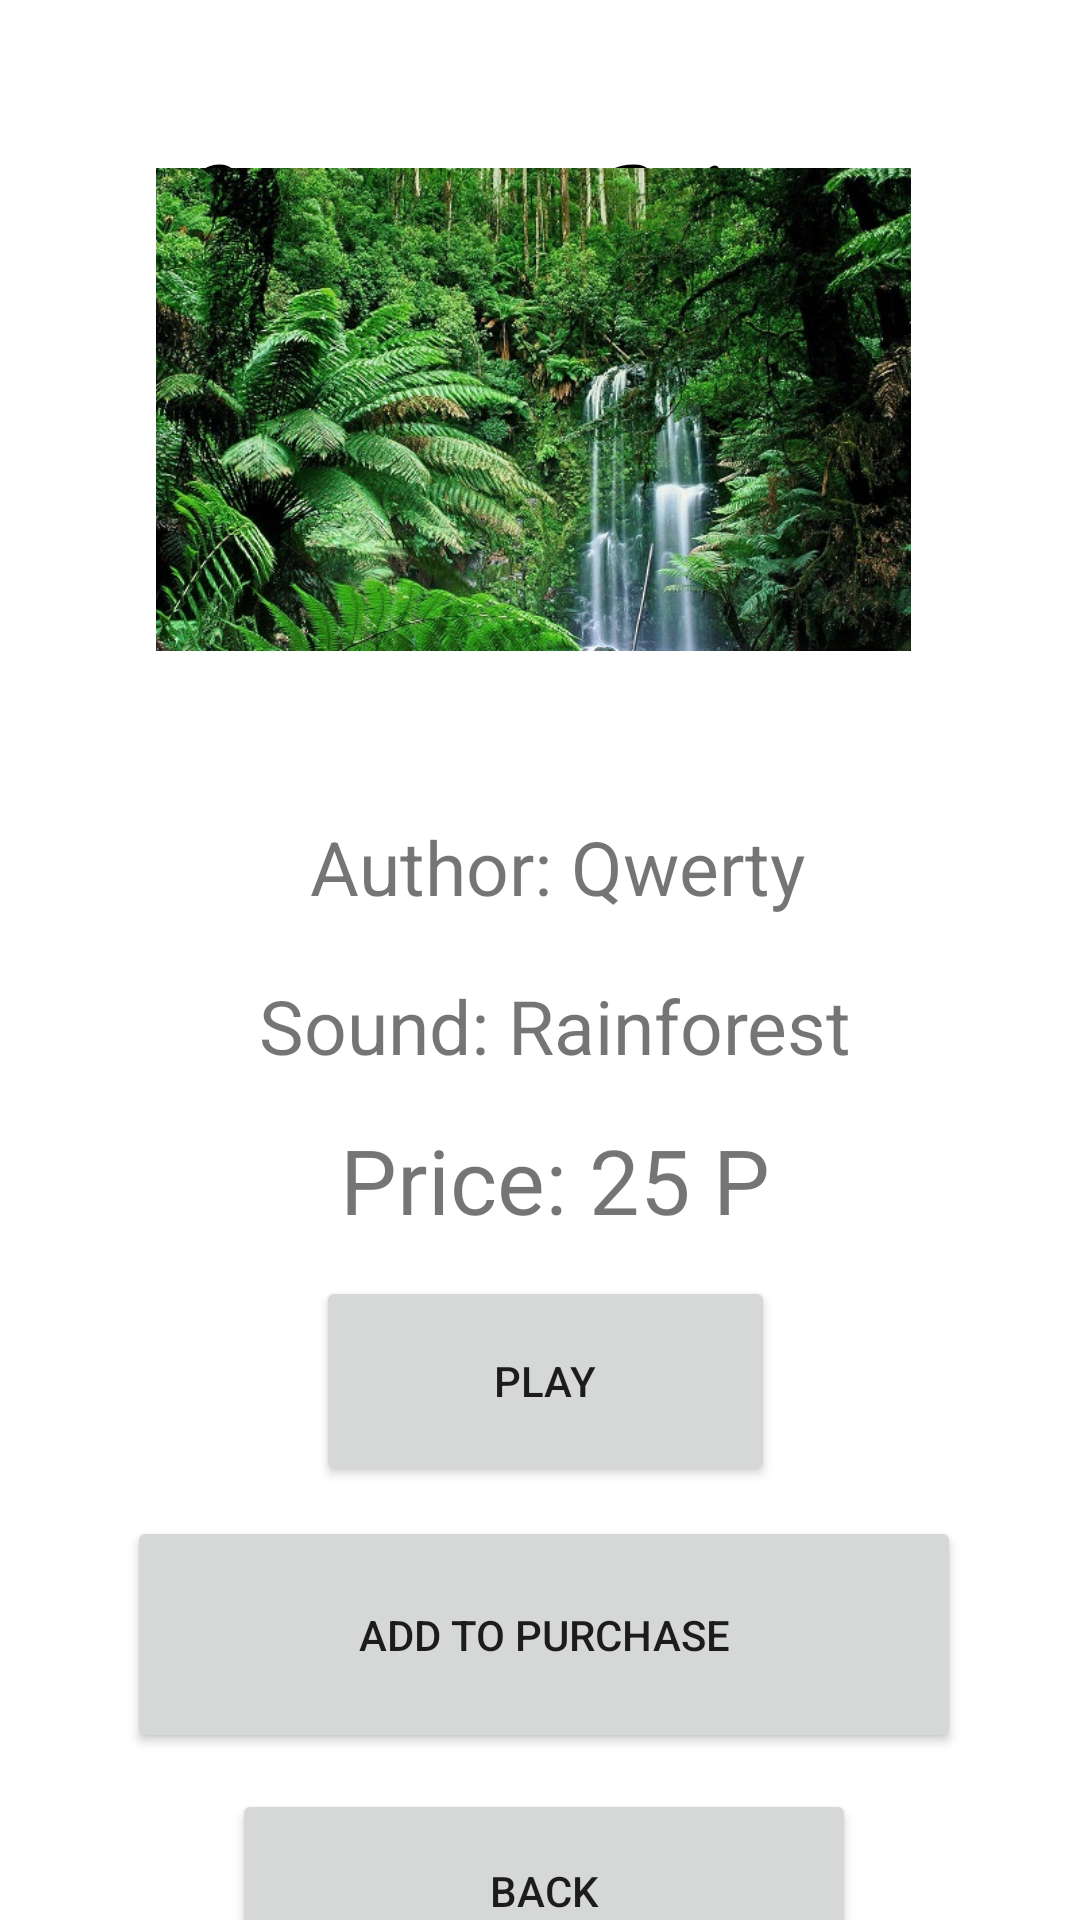

Layout XML and referenced resources for this Android screen:
<!-- AndroidManifest.xml: application theme Theme.Voice_Shop -->
<!-- res/layout/activity_sound_of_rainforest.xml -->
<?xml version="1.0" encoding="utf-8"?>
<androidx.constraintlayout.widget.ConstraintLayout xmlns:android="http://schemas.android.com/apk/res/android"
    xmlns:app="http://schemas.android.com/apk/res-auto"
    xmlns:tools="http://schemas.android.com/tools"
    android:layout_width="match_parent"
    android:layout_height="match_parent"
    tools:context=".SoundOfRainforest">

    <TextView
        android:id="@+id/textView"
        android:layout_width="239dp"
        android:layout_height="83dp"
        android:layout_centerInParent="true"
        android:layout_marginStart="86dp"
        android:layout_marginTop="32dp"
        android:layout_marginEnd="86dp"
        android:fontFamily="cursive"
        android:text="Voice Shop"
        android:textColor="@android:color/black"
        android:textSize="60sp"
        app:layout_constraintEnd_toEndOf="parent"
        app:layout_constraintStart_toStartOf="parent"
        app:layout_constraintTop_toTopOf="parent" />

    <ScrollView
        android:layout_width="408dp"
        android:layout_height="760dp"
        android:layout_marginTop="15dp"
        app:layout_constraintBottom_toBottomOf="parent"
        app:layout_constraintEnd_toEndOf="parent"
        app:layout_constraintStart_toStartOf="parent"
        app:layout_constraintTop_toBottomOf="@+id/textView">

        <LinearLayout
            android:layout_width="match_parent"
            android:layout_height="wrap_content"
            android:orientation="vertical">

            <ImageView
                android:id="@+id/imageView"
                android:layout_width="385dp"
                android:layout_height="161dp"
                android:layout_marginStart="9dp"
                android:layout_marginTop="51dp"
                android:layout_marginEnd="9dp"
                android:layout_marginBottom="30dp"
                app:layout_constraintBottom_toTopOf="@+id/textViewAuthor"
                app:layout_constraintEnd_toEndOf="parent"
                app:layout_constraintStart_toStartOf="parent"
                app:layout_constraintTop_toBottomOf="@+id/textView"
                app:srcCompat="@drawable/rainforest" />

            <TextView
                android:id="@+id/textViewAuthor"
                android:layout_width="173dp"
                android:layout_height="39dp"
                android:layout_marginStart="127dp"
                android:layout_marginTop="25dp"
                android:layout_marginEnd="127dp"
                android:text="Author: Qwerty"
                android:textSize="25dp"
                app:layout_constraintEnd_toEndOf="parent"
                app:layout_constraintStart_toStartOf="parent"
                app:layout_constraintTop_toBottomOf="@+id/imageView" />

            <TextView
                android:id="@+id/textViewSound"
                android:layout_width="204dp"
                android:layout_height="40dp"
                android:layout_marginStart="110dp"
                android:layout_marginTop="14dp"
                android:layout_marginEnd="110dp"
                android:text="Sound: Rainforest"
                android:textSize="25dp"
                app:layout_constraintEnd_toEndOf="parent"
                app:layout_constraintStart_toStartOf="parent"
                app:layout_constraintTop_toBottomOf="@+id/textViewAuthor" />
            <TextView
                android:id="@+id/textViewPrice"
                android:layout_width="wrap_content"
                android:layout_height="wrap_content"
                android:layout_marginStart="137dp"
                android:layout_marginTop="8dp"
                android:text="Price: 25 P"
                android:textSize="30dp"
                app:layout_constraintStart_toStartOf="parent"
                app:layout_constraintTop_toBottomOf="@+id/textViewSound" />

            <Button
                android:id="@+id/buttonPlay"
                android:layout_width="153dp"
                android:layout_height="70dp"
                android:layout_marginStart="129dp"
                android:layout_marginTop="12dp"
                android:layout_marginEnd="129dp"
                android:text="Play"
                app:layout_constraintEnd_toEndOf="parent"
                app:layout_constraintHorizontal_bias="0.0"
                app:layout_constraintStart_toStartOf="parent"
                app:layout_constraintTop_toBottomOf="@+id/textViewPrice" />

            <Button
                android:id="@+id/buttonAddToPurchase"
                android:layout_width="278dp"
                android:layout_height="79dp"
                android:layout_marginStart="66dp"
                android:layout_marginTop="10dp"
                android:layout_marginEnd="67dp"
                android:text="Add to purchase"
                app:layout_constraintBottom_toTopOf="@+id/buttonBackToMachinesMenu"
                app:layout_constraintEnd_toEndOf="parent"
                app:layout_constraintHorizontal_bias="0.0"
                app:layout_constraintStart_toStartOf="parent"
                app:layout_constraintTop_toBottomOf="@+id/buttonPlay" />

            <Button
                android:id="@+id/buttonBackToMachinesMenu"
                android:layout_width="208dp"
                android:layout_height="68dp"
                android:layout_marginStart="101dp"
                android:layout_marginTop="12dp"
                android:layout_marginEnd="102dp"
                android:text="Back"
                app:layout_constraintEnd_toEndOf="parent"
                app:layout_constraintHorizontal_bias="0.0"
                app:layout_constraintStart_toStartOf="parent"
                app:layout_constraintTop_toBottomOf="@+id/buttonAddToPurchase" />
        </LinearLayout>
    </ScrollView>

</androidx.constraintlayout.widget.ConstraintLayout>
<!-- resources referenced by this layout -->
<resources>
  <!-- drawable rainforest: jpg bitmap (drawable-v24, 160894 bytes) -->
  <style name="Theme.Voice_Shop" parent="Theme.MaterialComponents.DayNight.DarkActionBar">
          
          <item name="colorPrimary">@color/purple_500</item>
          <item name="colorPrimaryVariant">@color/purple_700</item>
          <item name="colorOnPrimary">@color/white</item>
          
          <item name="colorSecondary">@color/teal_200</item>
          <item name="colorSecondaryVariant">@color/teal_700</item>
          <item name="colorOnSecondary">@color/black</item>
          
          <item name="android:statusBarColor">?attr/colorPrimaryVariant</item>
          
      </style>
  <color name="purple_500">#288A12</color>
  <color name="purple_700">#CC1305</color>
  <color name="white">#020202</color>
  <color name="teal_200">#FF03DAC5</color>
  <color name="teal_700">#FF018786</color>
  <color name="black">#FF000000</color>
</resources>
